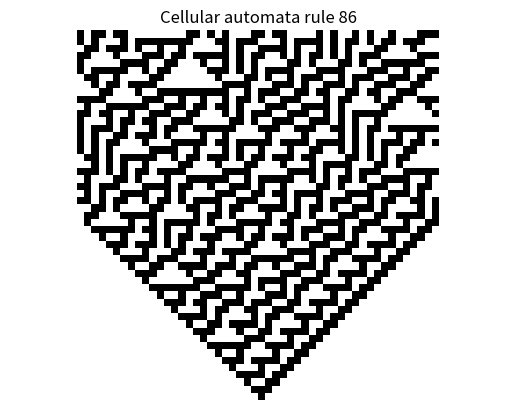

Python code for this plot:
# -*- coding: utf-8 -*-
"""
Created on Mon Nov 14 10:19:38 2016

[redacted]
"""

import sys
import numpy as np
from matplotlib import pyplot as plt

rule_number = 86
number_of_cells = 50
iterations = 50
random_init_conditions = False

rule_keys = ["111", "110", "101", "100",
         "011", "010", "001", "000"]

rule_string = "{0:b}".format(rule_number).zfill(8)

rules = dict(zip(rule_keys, rule_string))

if random_init_conditions:
    new_cells = [str(i) for i in list(np.random.choice(2, number_of_cells))]
else:
    new_cells = ['0'] * number_of_cells
    new_cells[len(new_cells)//2] = '1'

old_cells = list(new_cells)

output = np.zeros((iterations+1, number_of_cells))
output[0] = old_cells

for row in range(iterations):
    for i, cell in enumerate(new_cells):
        if (i == 0):
            rule = old_cells[len(old_cells)-1] + old_cells[i] + old_cells[i+1]
        elif (i == number_of_cells-1):
            rule = old_cells[i-1] + old_cells[i] + old_cells[0]
        else:
            rule = old_cells[i-1] + old_cells[i] + old_cells[i+1]

        cell = rules[rule]
        new_cells[i] = cell

    old_cells = list(new_cells)
    output[row+1] = old_cells

fig, ax = plt.subplots()
im = ax.pcolormesh(output, cmap='Greys')
ax.set_title('Cellular automata rule %i' % rule_number)
ax.axis('off')
plt.axis('equal')
plt.show()
